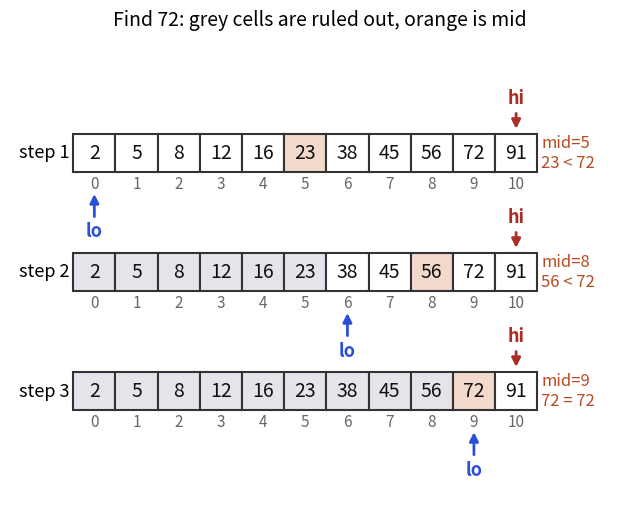

Python code for this plot:
import matplotlib
matplotlib.use("Agg")
import matplotlib.pyplot as plt
from matplotlib.patches import Rectangle
BLUE, ORANGE, TEAL, RED, PURPLE = "#2b4fd6", "#b84a22", "#357a70", "#aa2d26", "#6a2fd0"
LT = {"blue": "#d6defa", "orange": "#f3d9cc", "teal": "#cfe5e0", "red": "#f1cfcc", "purple": "#e0d4f7", "grey": "#e4e4ea", "white": "#ffffff"}
plt.rcParams.update({"font.size": 14})

def cells(ax, vals, x0=0.0, y=0.0, fc=None, fs=16, idx=True, w=1.0, h=0.8):
    for i, v in enumerate(vals):
        c = LT[fc[i]] if fc and fc[i] else LT["white"]
        ax.add_patch(Rectangle((x0 + i * w, y), w, h, fc=c, ec="#333333", lw=1.5))
        ax.text(x0 + i * w + w / 2, y + h / 2, str(v), ha="center", va="center", fontsize=fs, color="#111111")
        if idx:
            ax.text(x0 + i * w + w / 2, y - 0.08, str(i), ha="center", va="top", fontsize=11, color="#666666")

def below(ax, x, y, label, color, fs=13):
    ax.annotate(label, xy=(x, y - 0.3), xytext=(x, y - 0.95), ha="center", va="top", fontsize=fs, color=color,
                fontweight="bold", arrowprops=dict(arrowstyle="-|>", color=color, lw=2))

def above(ax, x, y, label, color, fs=13):
    ax.annotate(label, xy=(x, y + 0.85), xytext=(x, y + 1.35), ha="center", va="bottom", fontsize=fs, color=color,
                fontweight="bold", arrowprops=dict(arrowstyle="-|>", color=color, lw=2))

def save(fig, name):
    fig.savefig(name, dpi=110, bbox_inches="tight", facecolor="white")
fig, ax = plt.subplots(figsize=(8, 6))
arr = [2,5,8,12,16,23,38,45,56,72,91]
steps = [(0,10,5), (6,10,8), (9,10,9)]
for r, (lo, hi, mid) in enumerate(steps):
    y = (2 - r) * 2.5
    fc = ["white" if lo <= i <= hi else "grey" for i in range(11)]
    fc[mid] = "orange"
    cells(ax, arr, x0=1.0, y=y, fc=fc, fs=14)
    below(ax, 1.0 + lo + 0.5, y - 0.1, "lo", BLUE)
    above(ax, 1.0 + hi + 0.5, y, "hi", RED)
    ax.text(0.9, y + 0.4, "step %d" % (r + 1), ha="right", va="center", fontsize=13)
    ax.text(12.1, y + 0.4, "mid=%d\n%d %s 72" % (mid, arr[mid], "<" if arr[mid] < 72 else "="), ha="left", va="center", fontsize=12, color=ORANGE)
ax.set_xlim(-0.5, 14.2); ax.set_ylim(-1.8, 7.9); ax.axis("off")
ax.set_title("Find 72: grey cells are ruled out, orange is mid", fontsize=14)
save(fig, "dsa4_binsearch.png")
